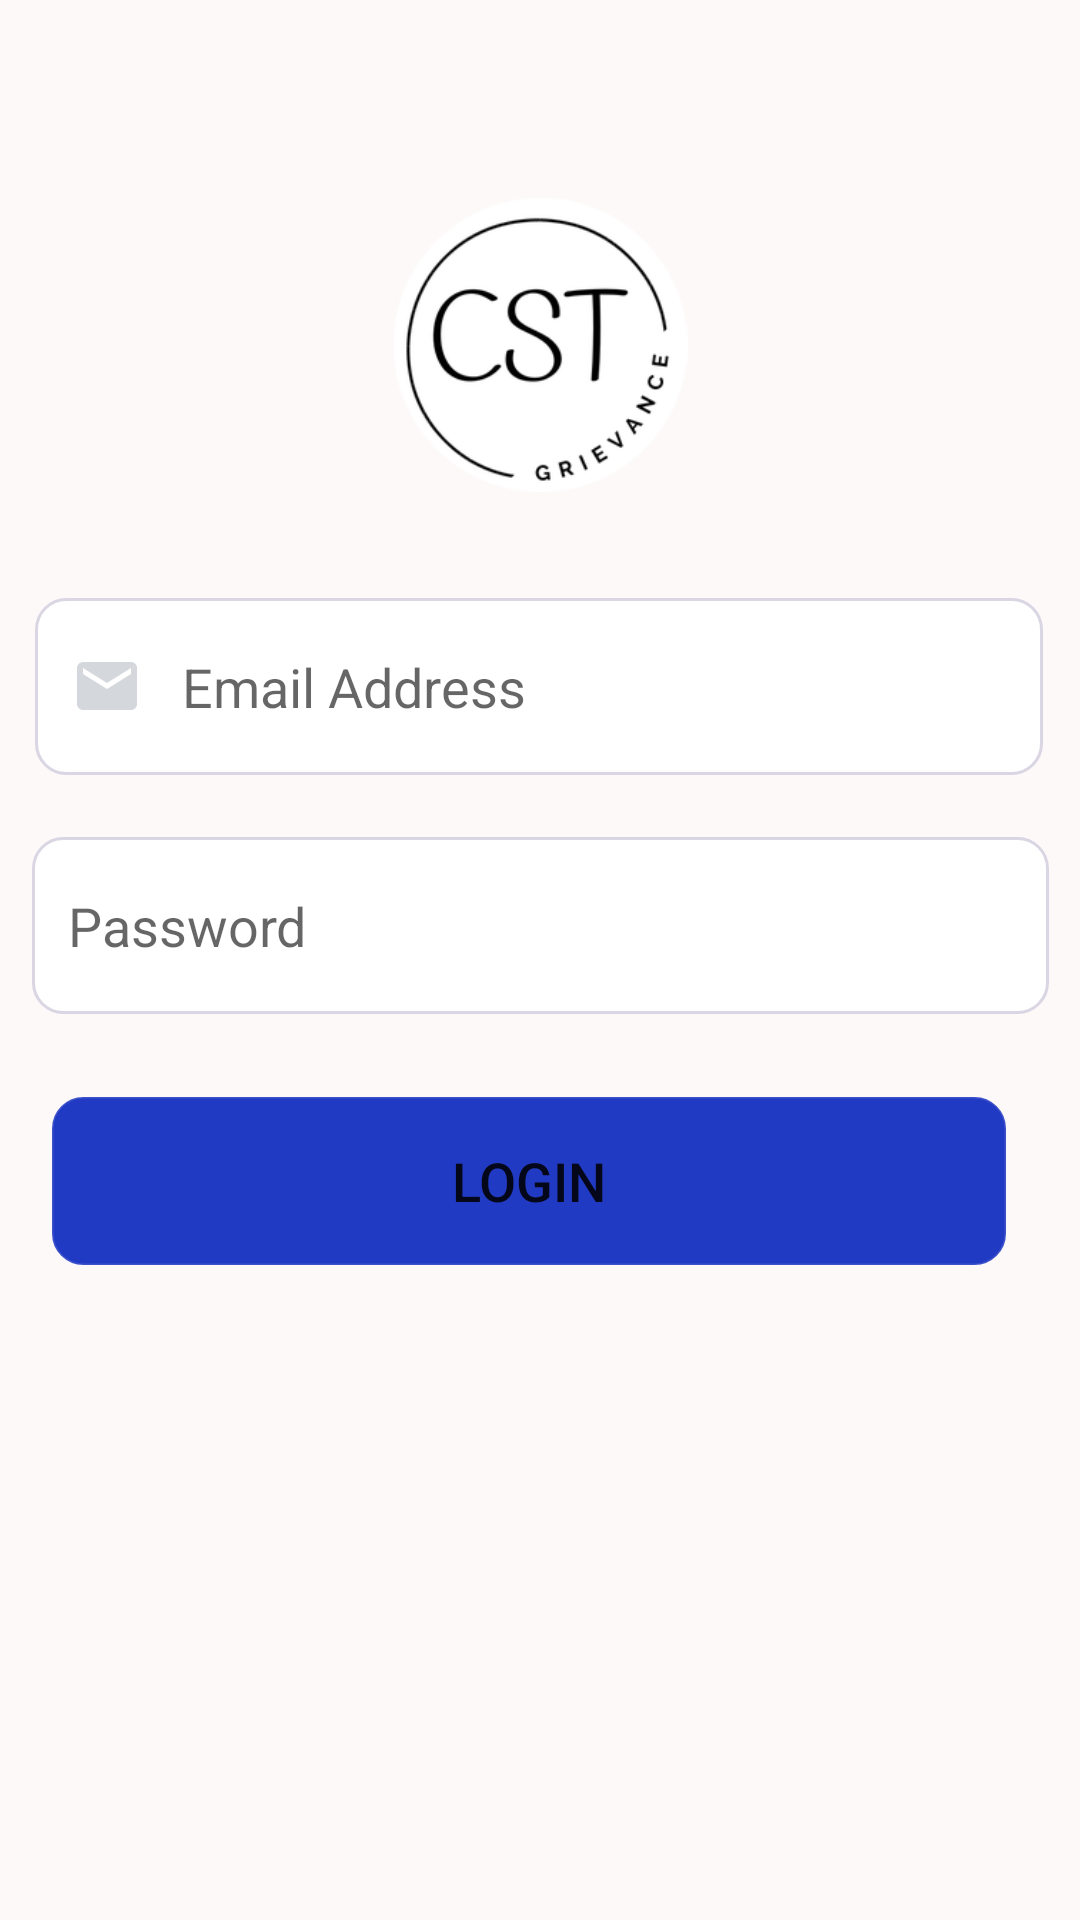

Android layout source for this screen:
<!-- AndroidManifest.xml: application theme Theme.CstGravience -->
<!-- res/layout/activity_adminlogin.xml -->
<?xml version="1.0" encoding="utf-8"?>
<androidx.constraintlayout.widget.ConstraintLayout xmlns:android="http://schemas.android.com/apk/res/android"
    xmlns:app="http://schemas.android.com/apk/res-auto"
    xmlns:tools="http://schemas.android.com/tools"
    android:layout_width="match_parent"
    android:background="#FDF9F9"

    android:layout_height="match_parent"
    tools:context=".MainActivity">

    <ImageView
        android:id="@+id/imageView"
        android:layout_width="111dp"
        android:layout_height="98dp"
        android:src="@drawable/ourlogo"
        app:layout_constraintBottom_toBottomOf="parent"
        app:layout_constraintEnd_toEndOf="parent"
        app:layout_constraintStart_toStartOf="parent"
        app:layout_constraintTop_toTopOf="parent"
        app:layout_constraintVertical_bias="0.122"
        tools:srcCompat="@tools:sample/avatars" />



    <Button
        android:id="@+id/loginadmin"
        android:layout_width="318dp"
        android:layout_height="56dp"
        android:textSize="18dp"
        android:backgroundTint="#213AC3"
        android:background="@drawable/custom"
        android:text="Login"

        app:layout_constraintBottom_toBottomOf="parent"
        app:layout_constraintEnd_toEndOf="parent"
        app:layout_constraintHorizontal_bias="0.409"
        app:layout_constraintStart_toStartOf="parent"
        app:layout_constraintTop_toTopOf="parent"
        app:layout_constraintVertical_bias="0.626" />



    <EditText
        android:id="@+id/EmailAddress"
        android:layout_width="336dp"
        android:layout_height="59dp"
        android:background="@drawable/custom"
        android:drawableStart="@drawable/emailfocus"
        android:drawablePadding="13dp"
        android:ems="10"
        android:hint="Email Address"
        android:inputType="textEmailAddress"
        android:paddingStart="12dp"
        android:paddingEnd="12dp"
        app:layout_constraintBottom_toBottomOf="parent"
        app:layout_constraintEnd_toEndOf="parent"
        app:layout_constraintHorizontal_bias="0.48"
        app:layout_constraintStart_toStartOf="parent"
        app:layout_constraintTop_toTopOf="parent"
        app:layout_constraintVertical_bias="0.343" />

    <EditText
        android:id="@+id/Password"
        android:layout_width="339dp"
        android:layout_height="59dp"
        android:background="@drawable/custom"
        android:drawableStart="@drawable/passwordfocus"
        android:drawablePadding="13dp"
        android:ems="10"
        android:hint="Password"
        android:inputType="textPassword"
        android:paddingStart="12dp"
        android:paddingEnd="12dp"
        app:layout_constraintBottom_toBottomOf="parent"
        app:layout_constraintEnd_toEndOf="parent"
        app:layout_constraintStart_toStartOf="parent"
        app:layout_constraintTop_toTopOf="parent"
        app:layout_constraintVertical_bias="0.48" />

    <com.google.android.material.textfield.TextInputLayout
        style="@style/Widget.MaterialComponents.TextInputLayout.OutlinedBox"
        android:id="@+id/textinputlayout"
        android:layout_width="409dp"
        android:hint="hint"
        android:layout_height="wrap_content"
        app:layout_constraintBottom_toBottomOf="parent"
        app:layout_constraintEnd_toEndOf="parent">



    </com.google.android.material.textfield.TextInputLayout>
</androidx.constraintlayout.widget.ConstraintLayout>
<!-- resources referenced by this layout -->
<resources>
  <!-- drawable custom (drawable) -->
  <?xml version="1.0" encoding="utf-8"?>
  <selector xmlns:android="http://schemas.android.com/apk/res/android">
  <item android:state_enabled="true" android:state_focused="true">
      <shape android:shape="rectangle">
          <solid android:color="@android:color/white"/>
          <corners android:radius="10dp"></corners>
          <stroke android:color="@color/purple_700" android:width="1dp"/>
  
      </shape>
  
  
  </item>
      <item android:state_enabled="true" >
          <shape android:shape="rectangle">
              <solid android:color="@android:color/white"/>
              <corners android:radius="10dp"></corners>
              <stroke android:color="#DFD5D1DF" android:width="1dp"/>
  
          </shape>
  
  
      </item>
  </selector>
  <!-- drawable emailfocus (drawable) -->
  <?xml version="1.0" encoding="utf-8"?>
  <selector xmlns:android="http://schemas.android.com/apk/res/android">
  <item android:state_focused="true"
      android:drawable="@drawable/ic_emailfocus"/>
      <item android:state_focused="false"
          android:drawable="@drawable/email"/>
  </selector>
  <!-- drawable ourlogo: png bitmap (drawable, 19807 bytes) -->
  <!-- drawable passwordfocus (drawable) -->
  <?xml version="1.0" encoding="utf-8"?>
  <selector xmlns:android="http://schemas.android.com/apk/res/android">
      <item android:state_focused="true"
          android:drawable="@drawable/iclockfocus"/>
      <item android:state_focused="false"
          android:drawable="@drawable/password"/>
  </selector>
  <style name="Theme.CstGravience" parent="Theme.MaterialComponents.DayNight.DarkActionBar">
          
          <item name="colorPrimary">@color/purple_500</item>
          <item name="colorPrimaryVariant">@color/purple_700</item>
          <item name="colorOnPrimary">@color/white</item>
          
          <item name="colorSecondary">@color/teal_200</item>
          <item name="colorSecondaryVariant">@color/teal_700</item>
          <item name="colorOnSecondary">@color/black</item>
          
          <item name="android:statusBarColor" tools:targetApi="l">?attr/colorPrimaryVariant</item>
          
      </style>
  <color name="purple_700">#D0DAD1</color>
  <!-- drawable ic_emailfocus (drawable) -->
  <vector android:height="24dp" android:tint="#2196F3"
      android:viewportHeight="24" android:viewportWidth="24"
      android:width="24dp" xmlns:android="http://schemas.android.com/apk/res/android">
      <path android:fillColor="@android:color/white"
          android:pathData="M20,4L4,4c-1.1,0 -1.99,0.9 -1.99,2L2,18c0,1.1 0.9,2 2,2h16c1.1,0 2,-0.9 2,-2L22,6c0,-1.1 -0.9,-2 -2,-2zM20,8l-8,5 -8,-5L4,6l8,5 8,-5v2z"/>
  </vector>
  <!-- drawable email (drawable) -->
  <vector android:height="24dp" android:tint="#D4D8DC"
      android:viewportHeight="24" android:viewportWidth="24"
      android:width="24dp" xmlns:android="http://schemas.android.com/apk/res/android">
      <path
  
          android:fillColor="@android:color/darker_gray"
  
          android:pathData="M20,4L4,4c-1.1,0 -1.99,0.9 -1.99,2L2,18c0,1.1 0.9,2 2,2h16c1.1,0 2,-0.9 2,-2L22,6c0,-1.1 -0.9,-2 -2,-2zM20,8l-8,5 -8,-5L4,6l8,5 8,-5v2z"/>
  </vector>
  <!-- drawable password (drawable) -->
  <vector android:height="24dp" android:tint="#D4D8DC"
      android:viewportHeight="24" android:viewportWidth="24"
      android:width="24dp" xmlns:android="http://schemas.android.com/apk/res/android">
      <path android:fillColor="#F0AAAAAA"
          android:pathData="M18,8h-1L17,6c0,-2.76 -2.24,-5 -5,-5S7,3.24 7,6v2L6,8c-1.1,0 -2,0.9 -2,2v10c0,1.1 0.9,2 2,2h12c1.1,0 2,-0.9 2,-2L20,10c0,-1.1 -0.9,-2 -2,-2zM12,17c-1.1,0 -2,-0.9 -2,-2s0.9,-2 2,-2 2,0.9 2,2 -0.9,2 -2,2zM15.1,8L8.9,8L8.9,6c0,-1.71 1.39,-3.1 3.1,-3.1 1.71,0 3.1,1.39 3.1,3.1v2z"/>
  </vector>
  <color name="purple_500">#000000</color>//button
  <color name="white">#FFFFFFFF</color>
  <color name="teal_200">#FF03DAC5</color>
  <color name="teal_700">#FF018786</color>
  <color name="black">#03A9F4</color>
</resources>
